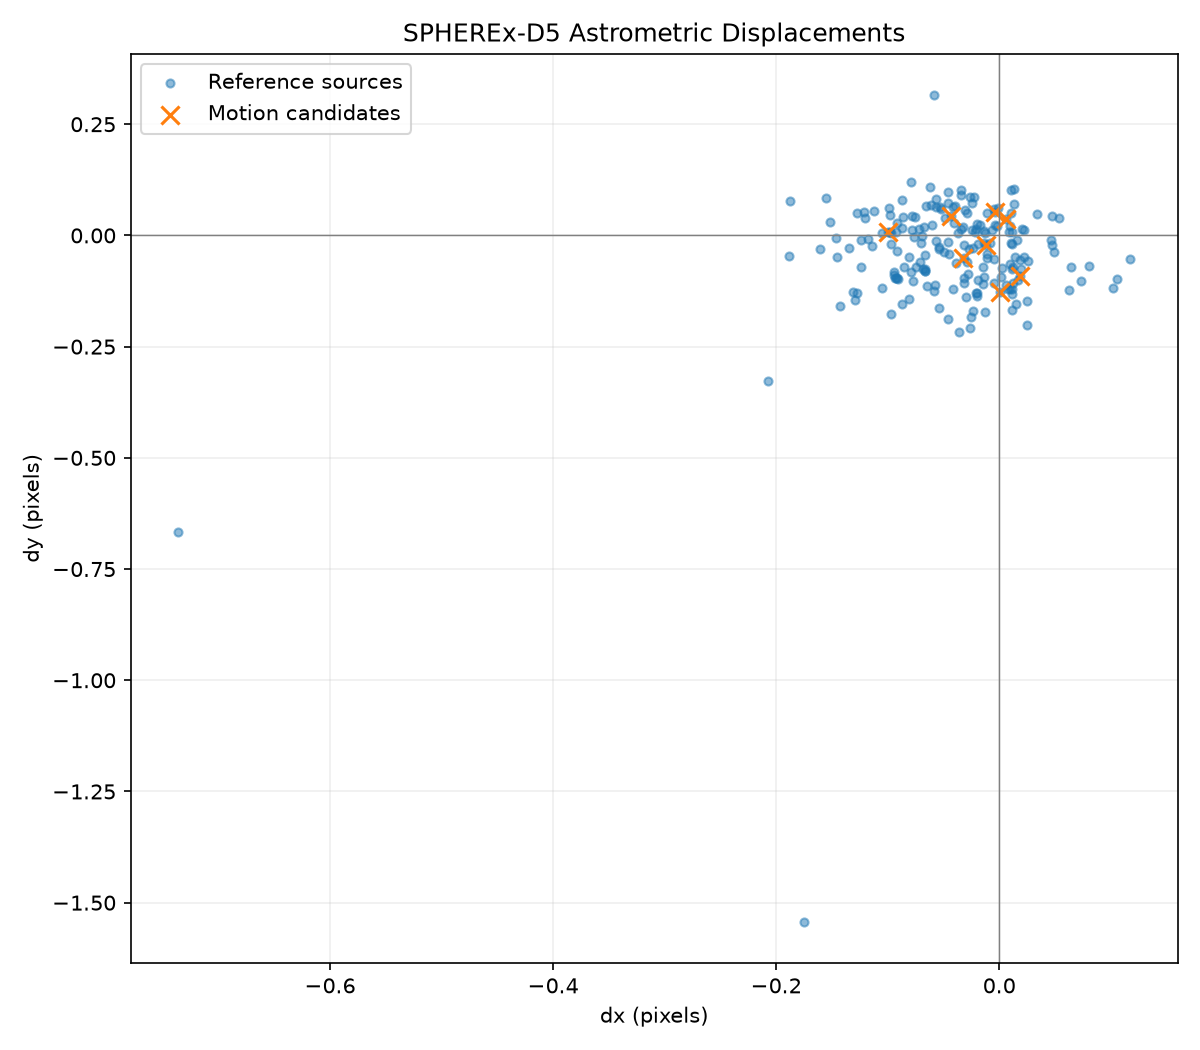

The data file committed next to this chart (first rows):
pair_id, reference_count, local_dx, local_dy, corrected_dx, corrected_dy, corrected_displacement, local_sigma, relative_score
1, 11, 0.005976, -0.0709, 4.3170443632334354e-05, 0.1074, 0.1074, 0.09547, 1.125
2, 9, -0.008468, -0.05387, -0.02379, 0.002425, 0.02391, 0.05765, 0.4147
3, 7, nan, nan, nan, nan, nan, nan, nan
4, 8, 0.003098, 0.01607, -0.006566, 0.03592, 0.03652, 0.05492, 0.6649
5, 13, -0.03015, -0.05409, 0.03076, -0.07415, 0.08028, 0.1054, 0.762
6, 17, -0.1052, -0.02872, 0.005342, 0.03611, 0.0365, 0.0978, 0.3732
7, 13, -0.03669, 0.04315, -0.006595, 0.001574, 0.00678, 0.05969, 0.1136
8, 15, -0.03057, -0.04209, 0.04934, -0.04891, 0.06948, 0.1027, 0.6766
